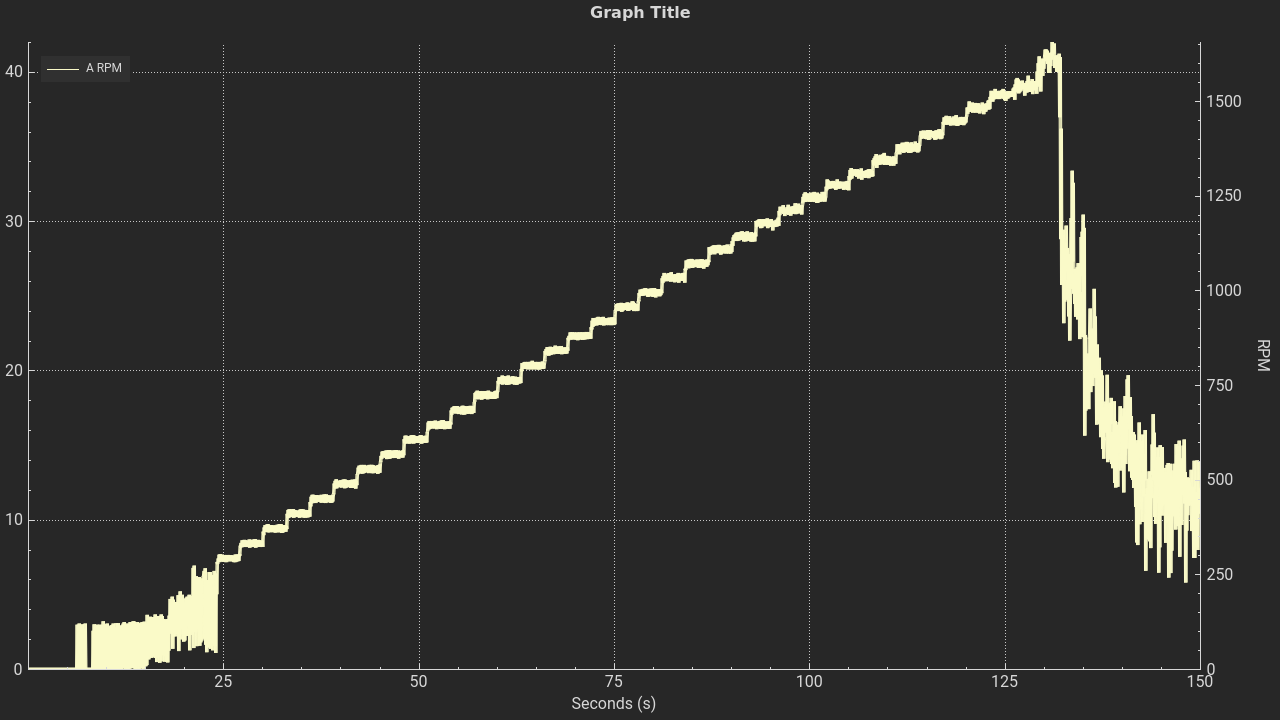

The table this chart was drawn from, first rows:
0.011; 0; 0; 0; 12.1; 0; 42.1; 27.8; 0; 0; 0; 0
0.015; 0; 0; 0; 12.1; 0; 42.1; 27.8; -0.4; 0; 0; 0
0.035; 0; 0; -0.18; 12.1; 0; 42.1; 27.8; 0; 0; 0; 0
0.054; 0; 0; 0.1; 12.1; 0; 42.1; 27.8; 0; 0; 0; 0
0.074; 0; 0; 0.09; 12.1; 0; 42.1; 27.4; 0; 0; 0; 0
0.095; 0; 0; 0.09; 12.1; 0; 42.1; 27.1; 0; 0; 0; 0
0.116; 0; 0; 0.08; 12.1; 0; 42.1; 27.2; 0; 0; 0; 0
0.134; 0; 0; 0.18; 12.1; 0; 42.1; 27.3; 0; 0; 0; 0
0.136; 0; 0; 0; 12.1; 0; 42.1; 27.3; 0; 0; 0; 0
0.165; 0; 0; 0.03; 12.1; 0; 42.1; 27; 0; 0; 0; 0
0.202; 0; 0; 0.13; 12.1; 0; 42.1; 26.6; 0; 0; 0; 0
0.212; 0; 0; 0.09; 12.1; 0; 42.1; 26.6; 0; 0; 0; 0
0.223; 0; 0; -0.1; 12.1; 0; 42.1; 26.5; 0; 0; 0; 0
0.244; 0; 0; -0.06; 12.1; 0; 42.1; 26.4; 0; 0; 0; 0
0.26; 0; 0; 0.09; 12.1; 0; 42.1; 26.3; 0; 0; 0; 0
0.263; 0; 0; 0.04; 12.1; 0; 42.1; 26.3; 0; 0; 0; 0
0.285; 0; 0; 0.08; 12.1; 0; 42.1; 26.2; 0; 0; 0; 0
0.292; 0; 0; 0.05; 12.1; 0; 42.1; 26.2; 0; 0; 0; 0
0.305; 0; 0; 0.14; 12.1; 0; 42.1; 26.2; 0; 0; 0; 0
0.327; 0; 0; 0.11; 12.1; 0; 42.1; 26.1; 0; 0; 0; 0
0.345; 0; 0; 0.08; 12.1; 0; 42.1; 26.2; 0; 0; 0; 0
0.348; 0; 0; -0.06; 12.1; 0; 42.1; 26.2; 0; 0; 0; 0
0.368; 0; 0; 0.04; 12.1; 0; 42.1; 26.2; 0; 0; 0; 0
0.372; 0; 0; -0.16; 12.1; 0; 42.1; 26.2; 0; 0; 0; 0
0.391; 0; 0; 0.1; 12.1; 0; 42.1; 26.1; 0; 0; 0; 0
0.411; 0; 0; 0.08; 12.1; 0; 42.1; 26.1; 0; 0; 0; 0
0.447; 0; 0; 0.01; 12.1; 0; 42.1; 26; 0; 0; 0; 0
0.455; 0; 0; 0.04; 12.1; 0; 42.1; 26; 0; 0; 0; 0
0.465; 0; 0; 0.12; 12.1; 0; 42.1; 26; 0; 0; 0; 0
0.486; 0; 0; -0.06; 12.1; 0; 42.1; 26; 0; 0; 0; 0
0.495; 0; 0; 0.07; 12.1; 0; 42.1; 26.2; 0; 0; 0; 0
0.506; 0; 0; 0.04; 12.1; 0; 42.1; 26.1; 0; 0; 0; 0
0.528; 0; 0; -0.1; 12.1; 0; 42.1; 26.1; 0; 0; 0; 0
0.545; 0; 0; 0.04; 12.1; 0; 42.1; 26.1; 0; 0; 0; 0
0.548; 0; 0; 0.05; 12.1; 0; 42.1; 26.1; 0; 0; 0; 0
0.568; 0; 0; 0.1; 12.1; 0; 42.1; 26; 0; 0; 0; 0
0.584; 0; 0; 0.09; 12.1; 0; 42.1; 26; 0; 0; 0; 0
0.594; 0; 0; 0.02; 12.1; 0; 42.1; 26; 0; 0; 0; 0
0.612; 0; 0; 0.04; 12.1; 0; 42.1; 26; 0; 0; 0; 0
0.613; 0; 0; -0.01; 12.1; 0; 42.1; 26; 0; 0; 0; 0
0.633; 0; 0; -0.06; 12.1; 0; 42.1; 26; 0; 0; 0; 0
0.653; 0; 0; 0.03; 12.1; 0; 42.1; 26; 0; 0; 0; 0
0.703; 0; 0; 0.13; 12.1; 0; 42.1; 25.9; 0; 0; 0; 0
0.736; 0; 0; 0.11; 12.1; 0; 42.1; 26; 0; 0; 0; 0
0.758; 0; 0; 0.14; 12.1; 0; 42.1; 25.9; 0; 0; 0; 0
0.774; 0; 0; 0; 12.1; 0; 42.1; 25.9; 0; 0; 0; 0
0.778; 0; 0; -0.14; 12.1; 0; 42.1; 25.9; 0; 0; 0; 0
0.801; 0; 0; -0.02; 12.1; 0; 42.1; 25.9; 0; 0; 0; 0
0.816; 0; 0; 0.03; 12.1; 0; 42.1; 25.9; 0; 0; 0; 0
0.82; 0; 0; 0.01; 12.1; 0; 42.1; 25.9; 0; 0; 0; 0
0.841; 0; 0; 0.07; 12.1; 0; 42; 25.9; 0; 0; 0; 0
0.852; 0; 0; -0.01; 12.1; 0; 42.1; 25.9; 0; 0; 0; 0
0.877; 0; 0; 0.03; 12.1; 0; 42.1; 25.9; 0; 0; 0; 0
0.892; 0; 0; 0.06; 12.1; 0; 42.1; 25.9; 0; 0; 0; 0
0.896; 0; 0; 0.21; 12.1; 0; 42.1; 25.9; 0; 0; 0; 0
0.917; 0; 0; 0.13; 12.1; 0; 42.1; 26.2; 0; 0; 0; 0
0.931; 0; 0; 0.05; 12.1; 0; 42.1; 26.2; 0; 0; 0; 0
0.938; 0; 0; -0.02; 12.1; 0; 42.1; 26.2; 0; 0; 0; 0
0.96; 0; 0; 0.12; 12.1; 0; 42.1; 26.1; 0; 0; 0; 0
0.971; 0; 0; 0.06; 12.1; 0; 42.1; 26.1; 0; 0; 0; 0
0.98; 0; 0; 0.07; 12.1; 0; 42.1; 26.1; 0; 0; 0; 0
... 8,462 more rows
